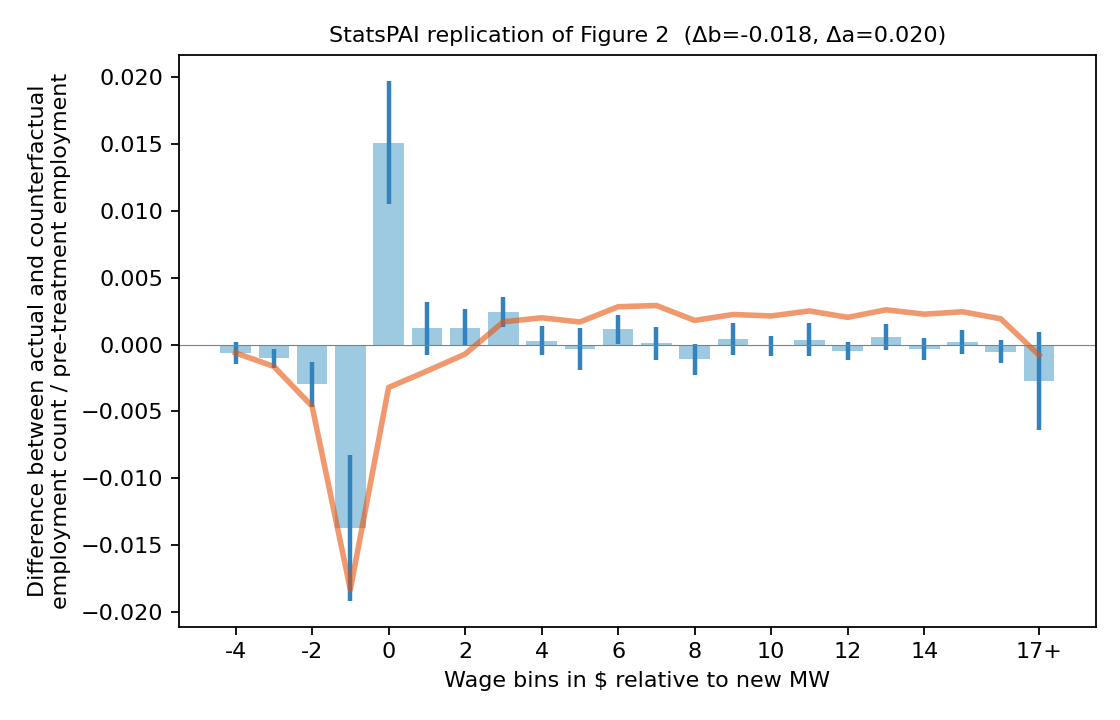

The file beside this chart, header and first rows:
bin, est, se, lo, hi, running_sum
-4, -0.0006222, 0.000414, -0.001434, 0.0001893, -0.0006222
-3, -0.001013, 0.0003593, -0.001717, -0.0003086, -0.001635
-2, -0.002975, 0.0008466, -0.004635, -0.001316, -0.00461
-1, -0.0137, 0.002783, -0.01915, -0.008245, -0.01831
0, 0.0151, 0.002351, 0.01049, 0.01971, -0.003208
1, 0.001227, 0.001014, -0.0007607, 0.003216, -0.001981
2, 0.001269, 0.0007025, -0.0001077, 0.002646, -0.0007118
3, 0.002412, 0.0005773, 0.00128, 0.003543, 0.0017
4, 0.0003023, 0.0005387, -0.0007535, 0.001358, 0.002002
5, -0.0003132, 0.0007925, -0.001866, 0.00124, 0.001689
6, 0.001139, 0.0005648, 3.221345535956571e-05, 0.002246, 0.002828
7, 9.15435145838823e-05, 0.0006389, -0.001161, 0.001344, 0.00292
8, -0.001116, 0.0005791, -0.002251, 1.9554624740625954e-05, 0.001804
9, 0.0004434, 0.0006064, -0.0007452, 0.001632, 0.002248
10, -0.000109, 0.0003982, -0.0008894, 0.0006715, 0.002139
11, 0.0003767, 0.0006461, -0.0008896, 0.001643, 0.002516
12, -0.0004817, 0.0003371, -0.001142, 0.000179, 0.002034
13, 0.000565, 0.0004831, -0.0003819, 0.001512, 0.002599
14, -0.0003276, 0.0004327, -0.001176, 0.0005205, 0.002271
15, 0.000181, 0.0004443, -0.0006899, 0.001052, 0.002452
16, -0.0005259, 0.0004481, -0.001404, 0.0003523, 0.001926
17, -0.002712, 0.001865, -0.006369, 0.0009436, -0.0007861
